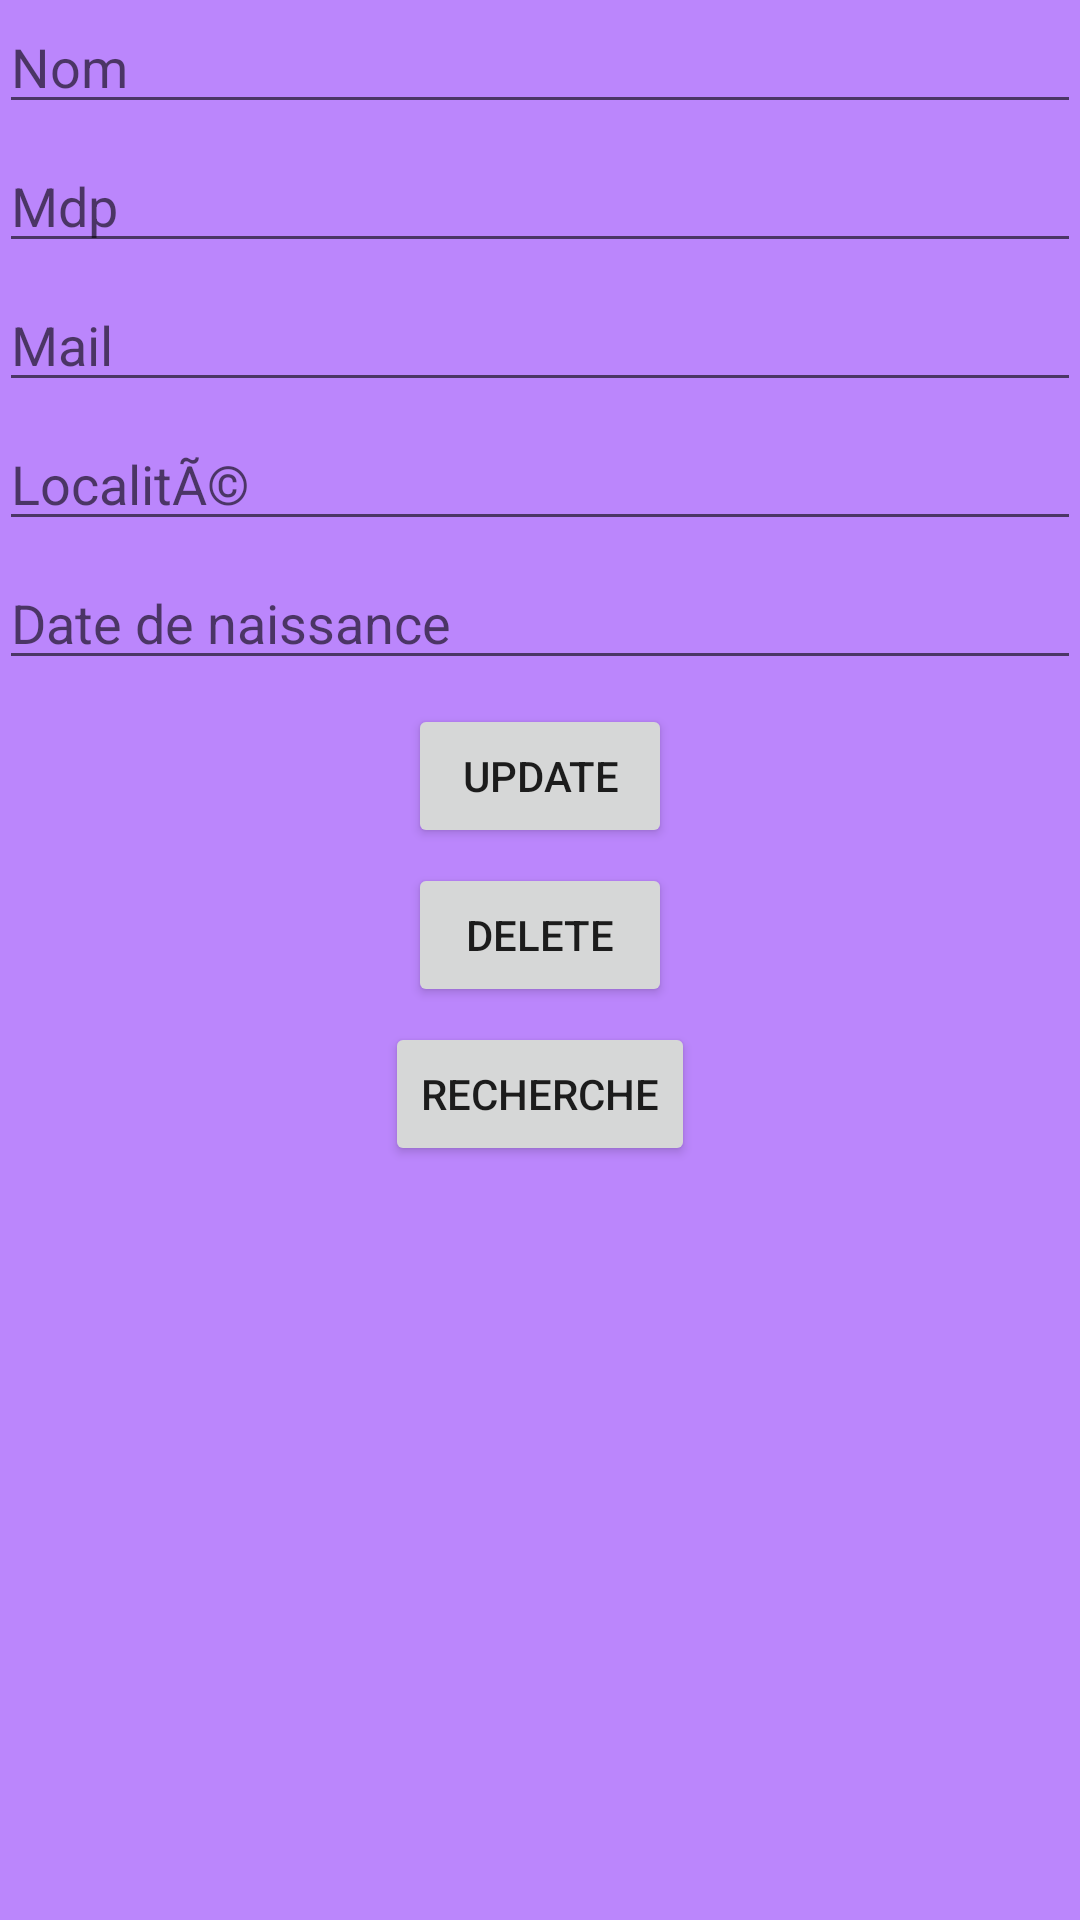

This screen was rendered from an Android layout file. Write that file and the resources it references.
<!-- AndroidManifest.xml: application theme Theme.TD_persistance_donnees_BDD -->
<!-- res/layout/activity_profil_activity.xml -->
<?xml version="1.0" encoding="utf-8"?>
<RelativeLayout xmlns:android="http://schemas.android.com/apk/res/android"
    xmlns:app="http://schemas.android.com/apk/res-auto"
    xmlns:tools="http://schemas.android.com/tools"
    android:layout_width="match_parent"
    android:layout_height="match_parent"
    tools:context=".Profil_activity"
    android:background="@color/purple_200">


    <LinearLayout
        android:layout_width="match_parent"
        android:layout_height="wrap_content"
        android:padding="@dimen/mamarge"
        android:gravity="center"
        android:orientation="vertical">


        <EditText
            android:id="@+id/editTNom"
            android:layout_width="match_parent"
            android:layout_height="wrap_content"
            android:layout_weight="1"
            android:ems="10"
            android:inputType="textPersonName"
            android:hint="Nom" />

        <EditText
            android:id="@+id/editTPass"
            android:layout_width="match_parent"
            android:layout_height="wrap_content"
            android:layout_marginTop="5dp"
            android:layout_weight="1"
            android:ems="10"
            android:inputType="textPersonName"
            android:hint="Mdp" />

        <EditText
            android:id="@+id/editTMail"
            android:layout_width="match_parent"
            android:layout_height="wrap_content"
            android:layout_marginTop="5dp"
            android:layout_weight="1"
            android:ems="10"
            android:inputType="textPersonName"
            android:hint="Mail" />

        <EditText
            android:id="@+id/editTLocal"
            android:layout_width="match_parent"
            android:layout_height="wrap_content"
            android:layout_marginTop="5dp"
            android:layout_weight="1"
            android:ems="10"
            android:inputType="textPersonName"
            android:hint="LocalitÃ©" />

        <EditText
            android:id="@+id/editTDDn"
            android:layout_width="match_parent"
            android:layout_height="wrap_content"
            android:layout_marginTop="5dp"
            android:layout_weight="1"
            android:ems="10"
            android:inputType="textPersonName"
            android:hint="Date de naissance" />

        <Button
            android:id="@+id/buttonUpdate"
            android:layout_width="wrap_content"
            android:layout_height="wrap_content"
            android:layout_marginTop="8dp"
            android:layout_weight="1"
            android:text="Update"/>

        <Button
            android:id="@+id/buttonDelete"
            android:layout_width="wrap_content"
            android:layout_height="wrap_content"
            android:layout_marginTop="5dp"
            android:layout_weight="1"
            android:text="Delete" />

        <Button
            android:id="@+id/buttonRecherche"
            android:layout_width="wrap_content"
            android:layout_height="wrap_content"
            android:layout_marginTop="5dp"
            android:layout_weight="1"
            android:text="Recherche" />
    </LinearLayout>

</RelativeLayout>
<!-- resources referenced by this layout -->
<resources>
  <color name="purple_200">#FFBB86FC</color>
  <style name="Theme.TD_persistance_donnees_BDD" parent="Theme.MaterialComponents.DayNight.DarkActionBar">
          
          <item name="colorPrimary">@color/purple_500</item>
          <item name="colorPrimaryVariant">@color/purple_700</item>
          <item name="colorOnPrimary">@color/white</item>
          
          <item name="colorSecondary">@color/teal_200</item>
          <item name="colorSecondaryVariant">@color/teal_700</item>
          <item name="colorOnSecondary">@color/black</item>
          
          <item name="android:statusBarColor" tools:targetApi="l">?attr/colorPrimaryVariant</item>
          
      </style>
  <color name="purple_500">#FF6200EE</color>
  <color name="purple_700">#FF3700B3</color>
  <color name="white">#FFFFFFFF</color>
  <color name="teal_200">#FF03DAC5</color>
  <color name="teal_700">#FF018786</color>
  <color name="black">#FF000000</color>
</resources>
